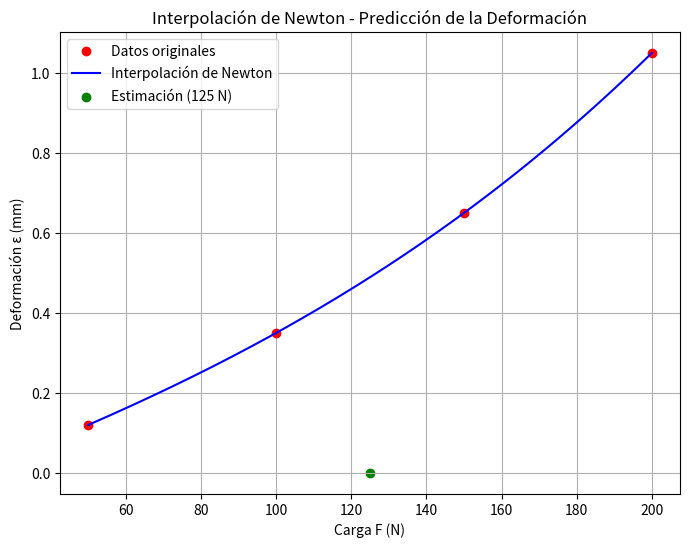

The script that saved this image:
import numpy as np
import matplotlib.pyplot as plt

def newton_divided_diff(x, y):
    """ Calcula la tabla de diferencias divididas de Newton """
    n = len(x)
    coef = np.zeros([n, n])
    coef[:, 0] = y  # Primera columna es y
    
    for j in range(1, n):
        for i in range(n - j):
            coef[i, j] = (coef[i+1, j-1] - coef[i, j-1]) / (x[i+j] - x[i])
    
    return coef[0, :]

def newton_interpolation(x_data, y_data, x):
    """ Evalúa el polinomio de Newton en los puntos x """
    coef = newton_divided_diff(x_data, y_data)
    n = len(x_data)
    
    y_interp = np.zeros_like(x)
    for i in range(len(x)):
        term = coef[0]
        product = 1
        for j in range(1, n):
            product *= (x[i] - x_data[j-1])
            term += coef[j] * product
        y_interp[i] = term
    
    return y_interp

# Datos del ejercicio
F_data = np.array([50, 100, 150, 200])
epsilon_data = np.array([0.12, 0.35, 0.65, 1.05])

# Estimar la deformación para F = 125 N
F_target = 125
epsilon_target = newton_interpolation(F_data, epsilon_data, np.array([F_target]))
print(f"Deformación estimada para {F_target} N: {epsilon_target[0]:.4f} mm")

# Generar la gráfica
F_vals = np.linspace(min(F_data), max(F_data), 200)
epsilon_interp = newton_interpolation(F_data, epsilon_data, F_vals)

plt.figure(figsize=(8, 6))
plt.plot(F_data, epsilon_data, 'ro', label='Datos originales')
plt.plot(F_vals, epsilon_interp, 'b-', label='Interpolación de Newton')
plt.scatter(F_target, epsilon_target, color='green', label=f'Estimación ({F_target} N)')
plt.xlabel('Carga F (N)')
plt.ylabel('Deformación ε (mm)')
plt.title('Interpolación de Newton - Predicción de la Deformación')
plt.legend()
plt.grid(True)

# Guardar la gráfica
plt.savefig("newton_interpolacion_deformacion.png", dpi=300)
plt.show()
